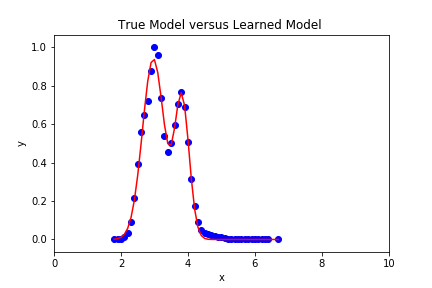

The file beside this chart, header and first rows:
1.8, 3
1.9, 12
2, 81
2.1, 365
2.2, 1210
2.3, 3228
2.4, 7561
2.5, 13885
2.6, 19702
2.7, 22735
2.8, 25419
2.9, 30836
3, 35264
3.1, 33739
3.2, 25882
3.3, 18973
3.4, 16111
3.5, 17745
3.6, 21001
3.7, 24774
3.8, 27122
3.9, 24367
4, 17845
4.1, 11108
4.2, 6073
4.3, 3221
4.4, 1790
4.5, 1271
4.6, 974
4.7, 788
4.8, 612
4.9, 472
5, 417
5.1, 233
5.2, 141
5.3, 69
5.4, 57
5.5, 43
5.6, 44
5.7, 36
5.8, 38
5.9, 28
6, 21
6.1, 10
6.2, 9
6.3, 3
6.4, 2
6.7, 1
